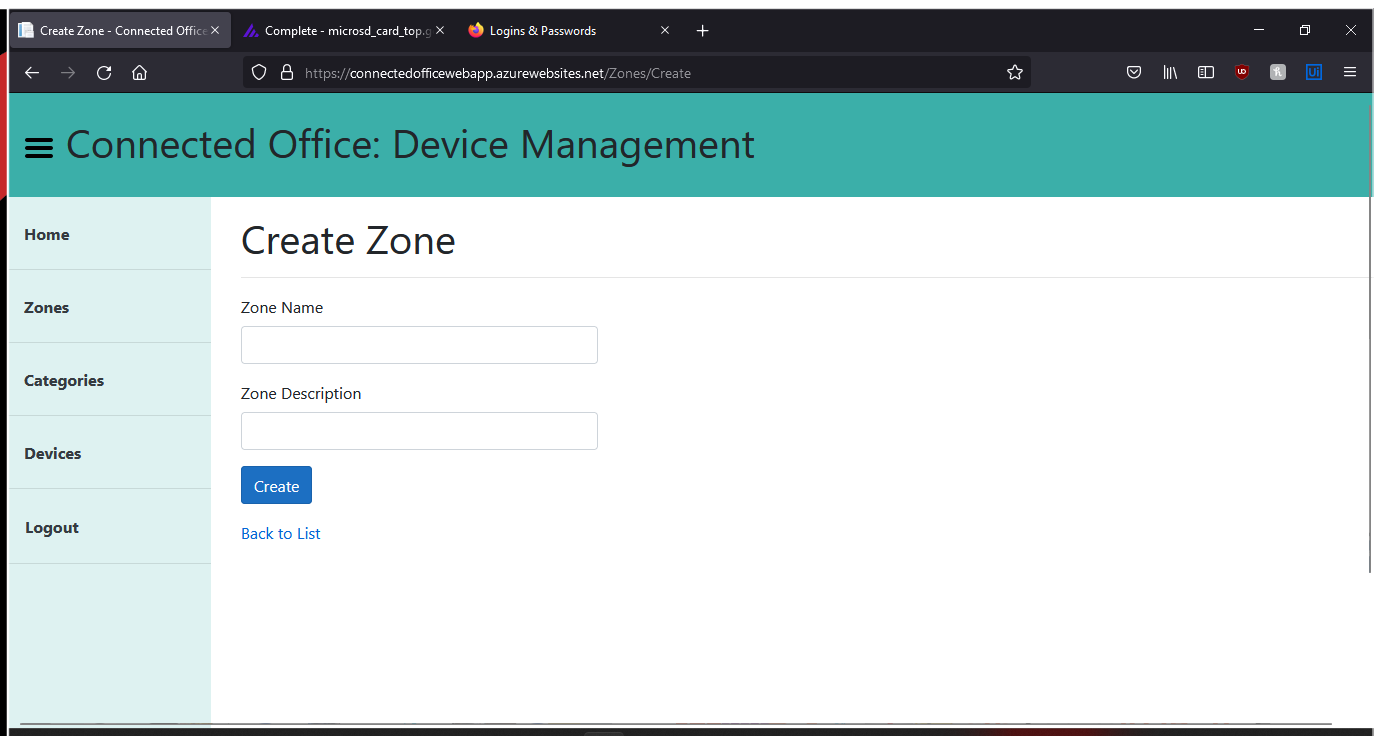
Task: Connected Office Web Application - User Acceptance Testing
Workflow: Category Test

Step 1: Use Browser Firefox: Create Zone - Connected Office: Device Management (firefox.exe)

Step 2: click (no picture)

Step 3: type [CurrentRow.Item(1).ToString] into 'Category Name' (no picture)

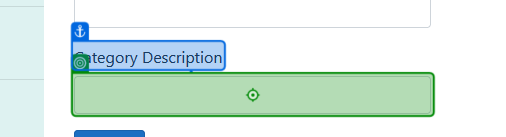
Step 4: type [CurrentRow.Item(2).ToString] into 'Category Description'

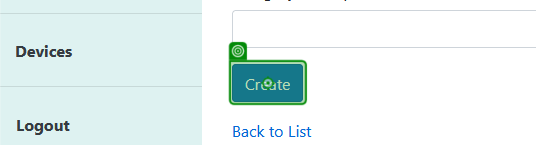
Step 5: click on 'Create'

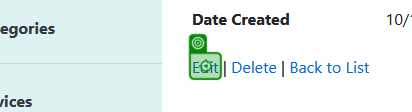
Step 6: Label 'Edit'

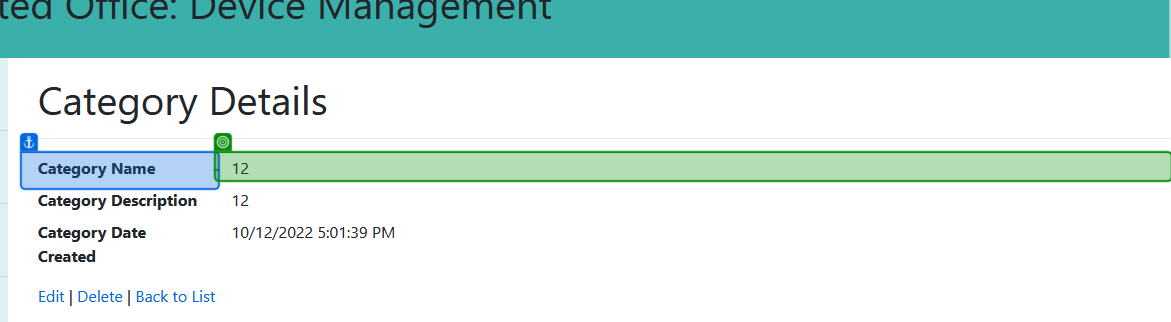
Step 7 [then]: get-text from 'Category Name'

Step 8: click (no picture)

Step 9: type "[CurrentRow.Item(1).ToString + "2022"]" into 'Category Name' (no picture)

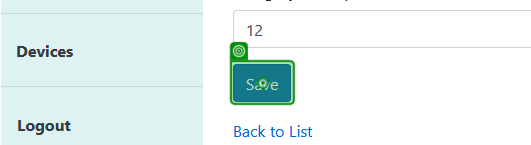
Step 10: click on 'Save'

Step 11: Label 'Edit' (no picture)

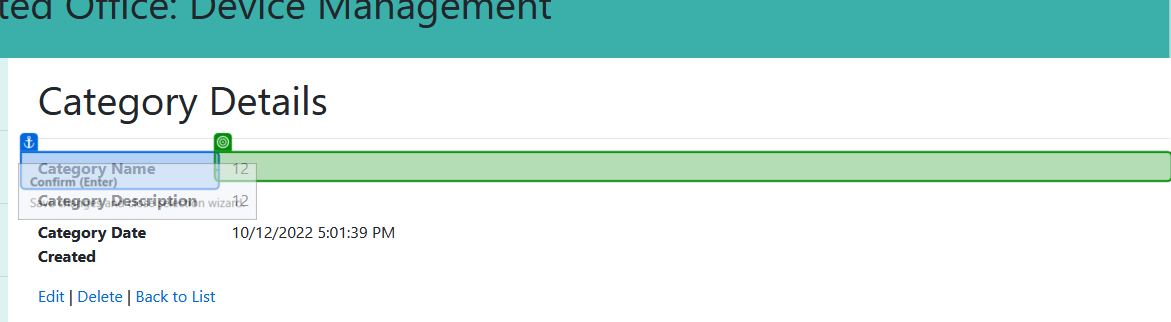
Step 12: get-text from 'Category Name'

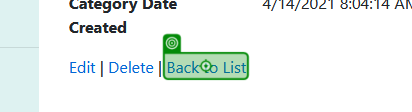
Step 13: click on 'Back to List'

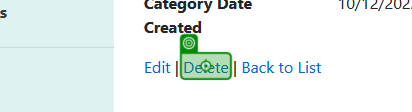
Step 14: click on 'Delete'

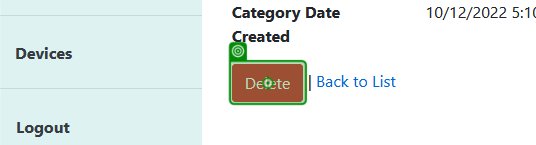
Step 15: click on 'Delete'

Step 16 [else]: click on 'Back to List' (same screen as step 13)

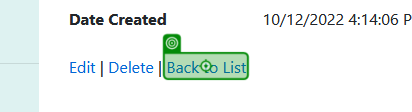
Step 17: click on 'Back to List' (repeated 2 times)